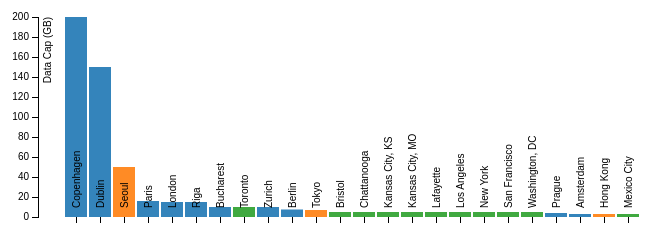
D3 v3 page, settled after 360 driven frames (6 s of simulated time); the page loaded 1 data file(s).



var margin = {top: 20, right: 20, bottom: 30, left: 40},
    width = 688 - margin.left - margin.right,
    height = 250 - margin.top - margin.bottom;

var x = d3.scale.ordinal()
    .rangeRoundBands([0, width], .1, 1);

var y = d3.scale.linear()
    .range([height, 0]);

var xAxis = d3.svg.axis()
    .scale(x)
    .orient("bottom");

var yAxis = d3.svg.axis()
    .scale(y)
    .orient("left");
    //.tickFormat(formatPercent);

var color = d3.scale.category10();

var svg = d3.select("body").append("svg")
    .attr("width", width + margin.left + margin.right)
    .attr("height", height + margin.top + margin.bottom)
  .append("g")
    .attr("transform", "translate(" + margin.left + "," + margin.top + ")");

d3.csv("data/2014B4YB-MobileBB.csv", function(error, data) {

  data.forEach(function(d) {
    d.DataCap = +d.DataCap;
  });

  x.domain(data.map(function(d) { return d.City; }));
  y.domain(d3.extent(data, function(d) { return d.DataCap; })).nice();

  svg.append("g")
      .attr("class", "y axis")
      .call(yAxis)
    .append("text")
      .attr("transform", "rotate(-90)")
      .attr("y", 6)
      .attr("dy", ".71em")
      .style("text-anchor", "end")
      .text("Data Cap (GB)");

  svg.selectAll(".bar")
      .data(data)
    .enter().append("rect")
      .attr("class", "bar")
      .attr("x", function(d) { return x(d.City); })
      .attr("width", x.rangeBand())
      .style("fill", function(d) { return color(d.Continent); })
      .attr("y", function(d) { return y(d.DataCap); })
      .attr("height", function(d) { return height - y(d.DataCap); })
      .append("svg:title")
        .text(function(d){ return d.Label;});

 svg.append("g")
      .attr("class", "x axis")
      .attr("transform", "translate(0," + height + ")")
      .call(xAxis)
      .selectAll("text")
        .attr("y", 0)
        .attr("x", 9)
        .attr("dy", ".35em")
        .style("text-anchor", "start")
        .attr("transform", "rotate(-90)");

  d3.select("input").on("change", change);

  var sortTimeout = setTimeout(function() {
    d3.select("input").property("checked", true).each(change);
  }, 2000);

  function change() {
    clearTimeout(sortTimeout);

    // Copy-on-write since tweens are evaluated after a delay.
    var x0 = x.domain(data.sort(this.checked
        ? function(a, b) { return b.DataCap - a.DataCap; }
        : function(a, b) { return d3.ascending(a.Continent, b.Continent); })
        .map(function(d) { return d.City; }))
        .copy();

    var transition = svg.transition().duration(750),
        delay = function(d, i) { return i * 50; };

    transition.selectAll(".bar")
        .delay(delay)
        .attr("x", function(d) { return x(d.City); });

    transition.select(".x.axis")
        .call(xAxis)
        .selectAll("text")
          .attr("y", 0)
          .attr("x", 9)
          .attr("dy", ".35em")
          .style("text-anchor", "start")
      .selectAll("g")
        .delay(delay);
  }
});



### data: data/2014B4YB-MobileBB.csv, 2083 bytes — head not shown